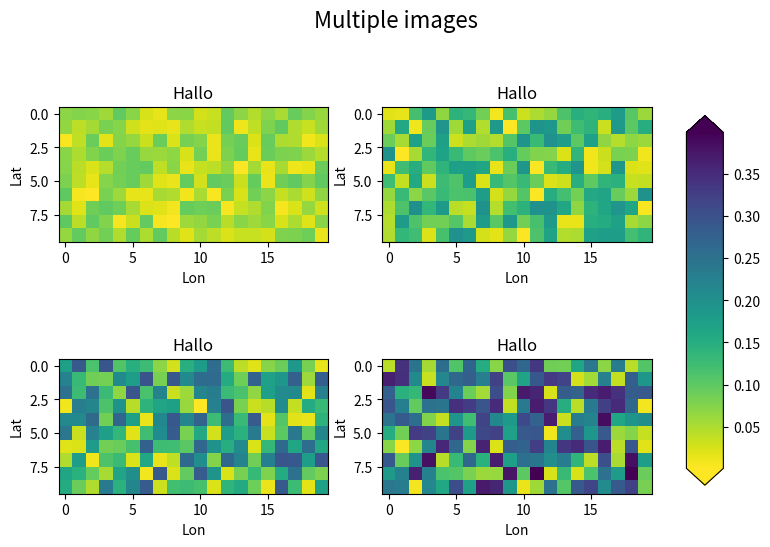

Reproduce this figure in Python.
# https://matplotlib.org/stable/gallery/images_contours_and_fields/multi_image.html

import matplotlib.pyplot as plt
import numpy as np

from matplotlib import colors

#'Accent', 'Accent_r', 'Blues', 'Blues_r', 'BrBG', 'BrBG_r', 'BuGn', 'BuGn_r', 'BuPu', 'BuPu_r', 'CMRmap', 'CMRmap_r', 'Dark2', 'Dark2_r', 'GnBu', 'GnBu_r', 'Greens', 'Greens_r', 'Greys', 'Greys_r', 'OrRd', 'OrRd_r', 'Oranges', 'Oranges_r', 'PRGn', 'PRGn_r', 'Paired', 'Paired_r', 'Pastel1', 'Pastel1_r', 'Pastel2', 'Pastel2_r', 'PiYG', 'PiYG_r', 'PuBu', 'PuBuGn', 'PuBuGn_r', 'PuBu_r', 'PuOr', 'PuOr_r', 'PuRd', 'PuRd_r', 'Purples', 'Purples_r', 'RdBu', 'RdBu_r', 'RdGy', 'RdGy_r', 'RdPu', 'RdPu_r', 'RdYlBu', 'RdYlBu_r', 'RdYlGn', 'RdYlGn_r', 'Reds', 'Reds_r', 'Set1', 'Set1_r', 'Set2', 'Set2_r', 'Set3', 'Set3_r', 'Spectral', 'Spectral_r', 'Wistia', 'Wistia_r', 'YlGn', 'YlGnBu', 'YlGnBu_r', 'YlGn_r', 'YlOrBr', 'YlOrBr_r', 'YlOrRd', 'YlOrRd_r', 'afmhot', 'afmhot_r', 'autumn', 'autumn_r', 'binary', 'binary_r', 'bone', 'bone_r', 'brg', 'brg_r', 'bwr', 'bwr_r', 'cividis', 'cividis_r', 'cool', 'cool_r', 'coolwarm', 'coolwarm_r', 'copper', 'copper_r', 'cubehelix', 'cubehelix_r', 'flag', 'flag_r', 'gist_earth', 'gist_earth_r', 'gist_gray', 'gist_gray_r', 'gist_heat', 'gist_heat_r', 'gist_ncar', 'gist_ncar_r', 'gist_rainbow', 'gist_rainbow_r', 'gist_stern', 'gist_stern_r', 'gist_yarg', 'gist_yarg_r', 'gnuplot', 'gnuplot2', 'gnuplot2_r', 'gnuplot_r', 'gray', 'gray_r', 'hot', 'hot_r', 'hsv', 'hsv_r', 'inferno', 'inferno_r', 'jet', 'jet_r', 'magma', 'magma_r', 'nipy_spectral', 'nipy_spectral_r', 'ocean', 'ocean_r', 'pink', 'pink_r', 'plasma', 'plasma_r', 'prism', 'prism_r', 'rainbow', 'rainbow_r', 'seismic', 'seismic_r', 'spring', 'spring_r', 'summer', 'summer_r', 'tab10', 'tab10_r', 'tab20', 'tab20_r', 'tab20b', 'tab20b_r', 'tab20c', 'tab20c_r', 'terrain', 'terrain_r', 'turbo', 'turbo_r', 'twilight', 'twilight_r', 'twilight_shifted', 'twilight_shifted_r', 'viridis', 'viridis_r', 'winter', 'winter_r


np.random.seed(19680801)

datasets = [
    (i+1)/10 * np.random.rand(10, 20)
    for i in range(4)
]

#fig, axs = plt.subplots(2, 2)
fig, axs = plt.subplots(nrows=2, ncols=2, figsize=(9,6))
#                        subplot_kw={'xticks': [], 'yticks': []}) # to skip x- and y-labels

# create a single norm to be shared across all images
norm = colors.Normalize(vmin=np.min(datasets), vmax=np.max(datasets))

images = []
for ax, data in zip(axs.flat, datasets):
    images.append(ax.imshow(data, norm=norm, cmap='viridis_r'))  # RdBu, RdBu_r : reversed
    ax.set_title('Hallo')
    ax.set_xlabel('Lon')
    ax.set_ylabel('Lat')

#fig.colorbar(images[0], ax=axs, orientation='horizontal', fraction=.1)
fig.colorbar(images[0], ax=axs, orientation='vertical', fraction=.1, extend='both', shrink=0.8, aspect=10)

fig.suptitle('Multiple images', fontsize=16)


fig.savefig('probeer.ps')# , bbox_inches='tight')
